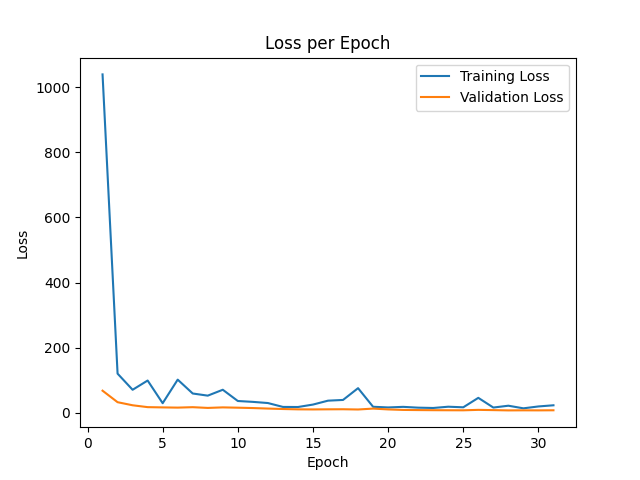

Data behind this chart, as committed beside it:
epoch, train_loss, val_loss
0, 13912, 2844
1, 1039, 68.17
2, 120.5, 32.82
3, 70.95, 23.37
4, 99.34, 17.66
5, 29.74, 16.85
6, 102.1, 16.19
7, 59.53, 17.52
8, 52.95, 15.25
9, 71.03, 16.9
10, 36.49, 15.96
11, 33.83, 14.86
12, 30.25, 13.28
13, 18.33, 11.9
14, 18.04, 10.88
15, 25.53, 10.62
16, 37.52, 10.96
17, 39.74, 11.18
18, 75.9, 10.43
19, 18.77, 13.18
20, 16.72, 10.67
21, 18.52, 9.093
22, 16.05, 8.636
23, 15.07, 8.283
24, 18.96, 8.085
25, 17.16, 7.934
26, 46.18, 9.292
27, 16.41, 8.511
28, 22.04, 7.641
29, 14.01, 7.866
30, 19.78, 7.743
31, 23.34, 8.024
